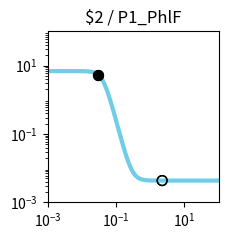

Reproduce this figure in Python. (Note: this script raises an exception after producing the figure.)
import matplotlib.pyplot as plt
import matplotlib.ticker as ticker
import numpy as np

fig, ax = plt.subplots(figsize=(2.5,2.5))

plt.xlim(1.000000e-03, 1.000000e+02)
plt.ylim(1.000000e-03, 1.000000e+02)

x = np.array([1.000000e-03,1.122018e-03,1.258925e-03,1.412538e-03,1.584893e-03,1.778279e-03,1.995262e-03,2.238721e-03,2.511886e-03,2.818383e-03,3.162278e-03,3.548134e-03,3.981072e-03,4.466836e-03,5.011872e-03,5.623413e-03,6.309573e-03,7.079458e-03,7.943282e-03,8.912509e-03,1.000000e-02,1.122018e-02,1.258925e-02,1.412538e-02,1.584893e-02,1.778279e-02,1.995262e-02,2.238721e-02,2.511886e-02,2.818383e-02,3.162278e-02,3.548134e-02,3.981072e-02,4.466836e-02,5.011872e-02,5.623413e-02,6.309573e-02,7.079458e-02,7.943282e-02,8.912509e-02,1.000000e-01,1.122018e-01,1.258925e-01,1.412538e-01,1.584893e-01,1.778279e-01,1.995262e-01,2.238721e-01,2.511886e-01,2.818383e-01,3.162278e-01,3.548134e-01,3.981072e-01,4.466836e-01,5.011872e-01,5.623413e-01,6.309573e-01,7.079458e-01,7.943282e-01,8.912509e-01,1.000000e+00,1.122018e+00,1.258925e+00,1.412538e+00,1.584893e+00,1.778279e+00,1.995262e+00,2.238721e+00,2.511886e+00,2.818383e+00,3.162278e+00,3.548134e+00,3.981072e+00,4.466836e+00,5.011872e+00,5.623413e+00,6.309573e+00,7.079458e+00,7.943282e+00,8.912509e+00,1.000000e+01,1.122018e+01,1.258925e+01,1.412538e+01,1.584893e+01,1.778279e+01,1.995262e+01,2.238721e+01,2.511886e+01,2.818383e+01,3.162278e+01,3.548134e+01,3.981072e+01,4.466836e+01,5.011872e+01,5.623413e+01,6.309573e+01,7.079458e+01,7.943282e+01,8.912509e+01,1.000000e+02,])
y = np.array([6.873409e+00,6.873406e+00,6.873402e+00,6.873396e+00,6.873387e+00,6.873373e+00,6.873350e+00,6.873316e+00,6.873262e+00,6.873180e+00,6.873051e+00,6.872852e+00,6.872544e+00,6.872066e+00,6.871326e+00,6.870180e+00,6.868404e+00,6.865655e+00,6.861398e+00,6.854813e+00,6.844633e+00,6.828919e+00,6.804710e+00,6.767534e+00,6.710724e+00,6.624553e+00,6.495313e+00,6.304721e+00,6.030532e+00,5.649819e+00,5.146425e+00,4.522186e+00,3.806870e+00,3.057731e+00,2.343595e+00,1.721326e+00,1.220158e+00,8.415051e-01,5.690002e-01,3.796783e-01,2.513458e-01,1.658003e-01,1.094114e-01,7.251540e-02,4.849060e-02,3.289618e-02,2.279462e-02,1.625986e-02,1.203611e-02,9.307605e-03,7.545645e-03,6.408106e-03,5.673810e-03,5.199857e-03,4.893963e-03,4.696544e-03,4.569136e-03,4.486913e-03,4.433850e-03,4.399606e-03,4.377506e-03,4.363245e-03,4.354042e-03,4.348102e-03,4.344269e-03,4.341796e-03,4.340200e-03,4.339169e-03,4.338505e-03,4.338076e-03,4.337799e-03,4.337620e-03,4.337505e-03,4.337430e-03,4.337382e-03,4.337351e-03,4.337331e-03,4.337318e-03,4.337310e-03,4.337305e-03,4.337301e-03,4.337299e-03,4.337298e-03,4.337297e-03,4.337296e-03,4.337296e-03,4.337295e-03,4.337295e-03,4.337295e-03,4.337295e-03,4.337295e-03,4.337295e-03,4.337295e-03,4.337295e-03,4.337295e-03,4.337295e-03,4.337295e-03,4.337295e-03,4.337295e-03,4.337295e-03,4.337295e-03,])
c = "#6fcde7"

hi_x = np.array([3.000000e-02,3.000000e-02,])
hi_y = np.array([5.392435e+00,5.392435e+00,])
lo_x = np.array([2.234000e+00,2.234000e+00,])
lo_y = np.array([4.339185e-03,4.339185e-03,])

plt.loglog(x,y,lw=3,color=c)
plt.scatter(hi_x,hi_y,marker='o',s=50,color='black',zorder=10)
plt.scatter(lo_x,lo_y,marker='o',s=50,edgecolors='black',color='none',zorder=10)

plt.title("$2 / P1_PhlF")

ax.xaxis.set_major_locator(ticker.LogLocator(numticks=3))
ax.yaxis.set_major_locator(ticker.LogLocator(numticks=3))

ax.set_aspect('equal')
plt.tight_layout()

plt.savefig("/root/output/response_plot_$2_P1_PhlF.png", bbox_inches='tight')
